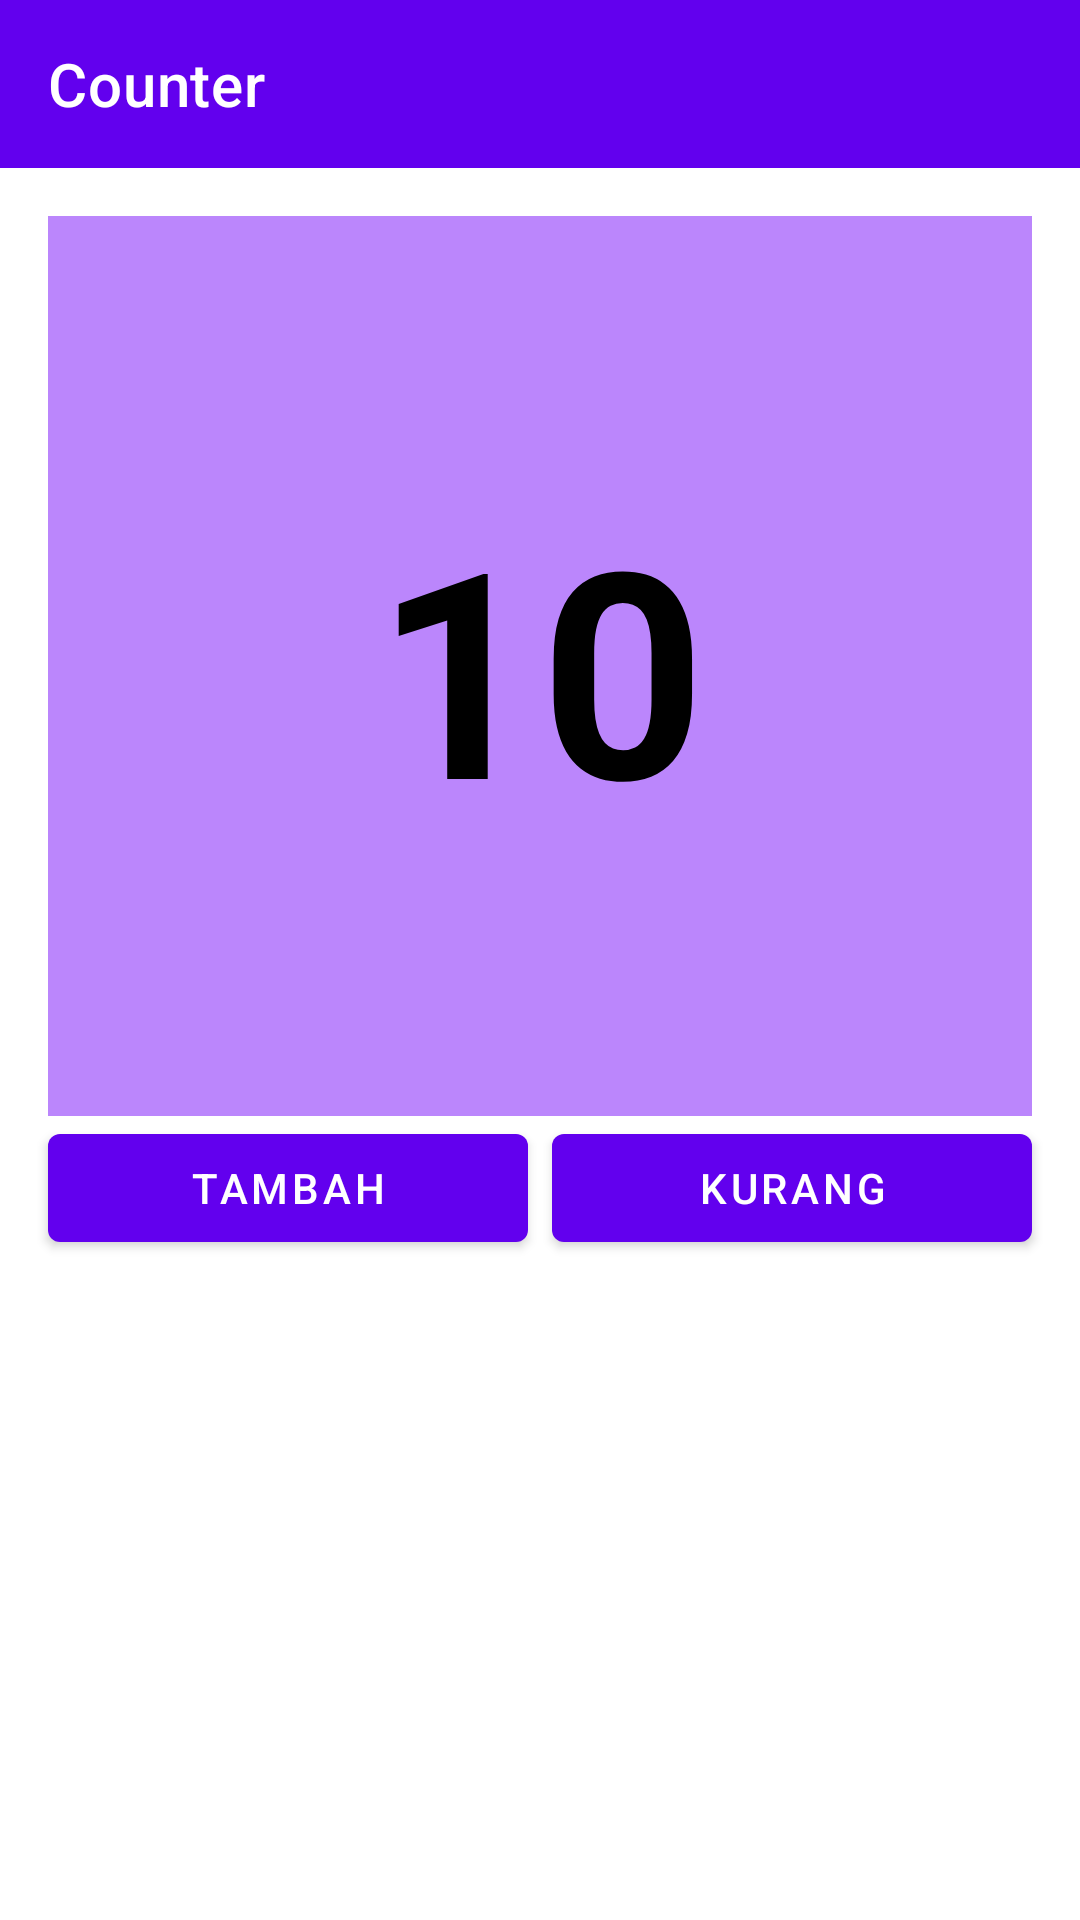

Here is an Android app screen rendered from its layout file. Give the layout XML and the strings, colors and styles it references.
<!-- AndroidManifest.xml: application theme Theme.LayoutingLesson -->
<!-- res/layout/activity_counter_constraint.xml -->
<?xml version="1.0" encoding="utf-8"?>
<androidx.constraintlayout.widget.ConstraintLayout xmlns:android="http://schemas.android.com/apk/res/android"
    xmlns:app="http://schemas.android.com/apk/res-auto"
    xmlns:tools="http://schemas.android.com/tools"
    android:layout_width="match_parent"
    android:layout_height="match_parent">

    <com.google.android.material.appbar.AppBarLayout
        android:id="@+id/appbar"
        android:layout_width="match_parent"
        android:layout_height="wrap_content"
        app:layout_constraintEnd_toEndOf="parent"
        app:layout_constraintHorizontal_bias="0.5"
        app:layout_constraintStart_toStartOf="parent"
        app:layout_constraintTop_toTopOf="parent">

        <androidx.appcompat.widget.Toolbar
            android:layout_width="match_parent"
            android:layout_height="?actionBarSize"
            app:title="Counter"
            app:titleTextColor="@color/white" />

    </com.google.android.material.appbar.AppBarLayout>

    <TextView
        android:id="@+id/tv_counter"
        android:layout_width="match_parent"
        android:layout_height="300dp"
        android:layout_marginHorizontal="16dp"
        android:layout_marginTop="16dp"
        android:background="@color/purple_200"
        android:gravity="center"
        android:text="10"
        android:textColor="@color/black"
        android:textSize="96sp"
        android:textStyle="bold"
        app:layout_constraintTop_toBottomOf="@+id/appbar"
        tools:layout_editor_absoluteX="16dp" />

    <com.google.android.material.button.MaterialButton
        android:id="@+id/btn_tambah"
        android:layout_width="0dp"
        android:layout_height="wrap_content"
        android:layout_below="@id/tv_counter"
        android:text="Tambah"
        android:layout_marginStart="16dp"
        app:layout_constraintEnd_toStartOf="@+id/btn_kurang"
        app:layout_constraintHorizontal_bias="0.5"
        app:layout_constraintHorizontal_chainStyle="packed"
        app:layout_constraintStart_toStartOf="parent"
        app:layout_constraintTop_toBottomOf="@+id/tv_counter" />

    <com.google.android.material.button.MaterialButton
        android:id="@+id/btn_kurang"
        android:layout_width="0dp"
        android:layout_height="wrap_content"
        android:layout_below="@id/tv_counter"
        android:text="Kurang"
        android:layout_marginEnd="16dp"
        android:layout_marginStart="8dp"
        app:layout_constraintEnd_toEndOf="parent"
        app:layout_constraintHorizontal_bias="0.5"
        app:layout_constraintStart_toEndOf="@+id/btn_tambah"
        app:layout_constraintTop_toBottomOf="@+id/tv_counter" />

</androidx.constraintlayout.widget.ConstraintLayout>
<!-- resources referenced by this layout -->
<resources>
  <style name="Theme.LayoutingLesson" parent="Theme.MaterialComponents.Light.NoActionBar">
          
          <item name="colorPrimary">@color/purple_500</item>
          <item name="colorPrimaryVariant">@color/purple_700</item>
          <item name="colorOnPrimary">@color/white</item>
          
          <item name="colorSecondary">@color/teal_200</item>
          <item name="colorSecondaryVariant">@color/teal_700</item>
          <item name="colorOnSecondary">@color/black</item>
          
          <item name="android:statusBarColor" tools:targetApi="l">?attr/colorPrimaryVariant</item>
          
      </style>
  <!-- not gathered from this repository: default colours our renderer supplied (Android Studio template values) -->
  <color name="purple_200">#FFBB86FC</color>
  <color name="purple_500">#FF6200EE</color>
  <color name="purple_700">#FF3700B3</color>
  <color name="teal_200">#FF03DAC5</color>
  <color name="teal_700">#FF018786</color>
  <color name="black">#FF000000</color>
  <color name="white">#FFFFFFFF</color>
</resources>
